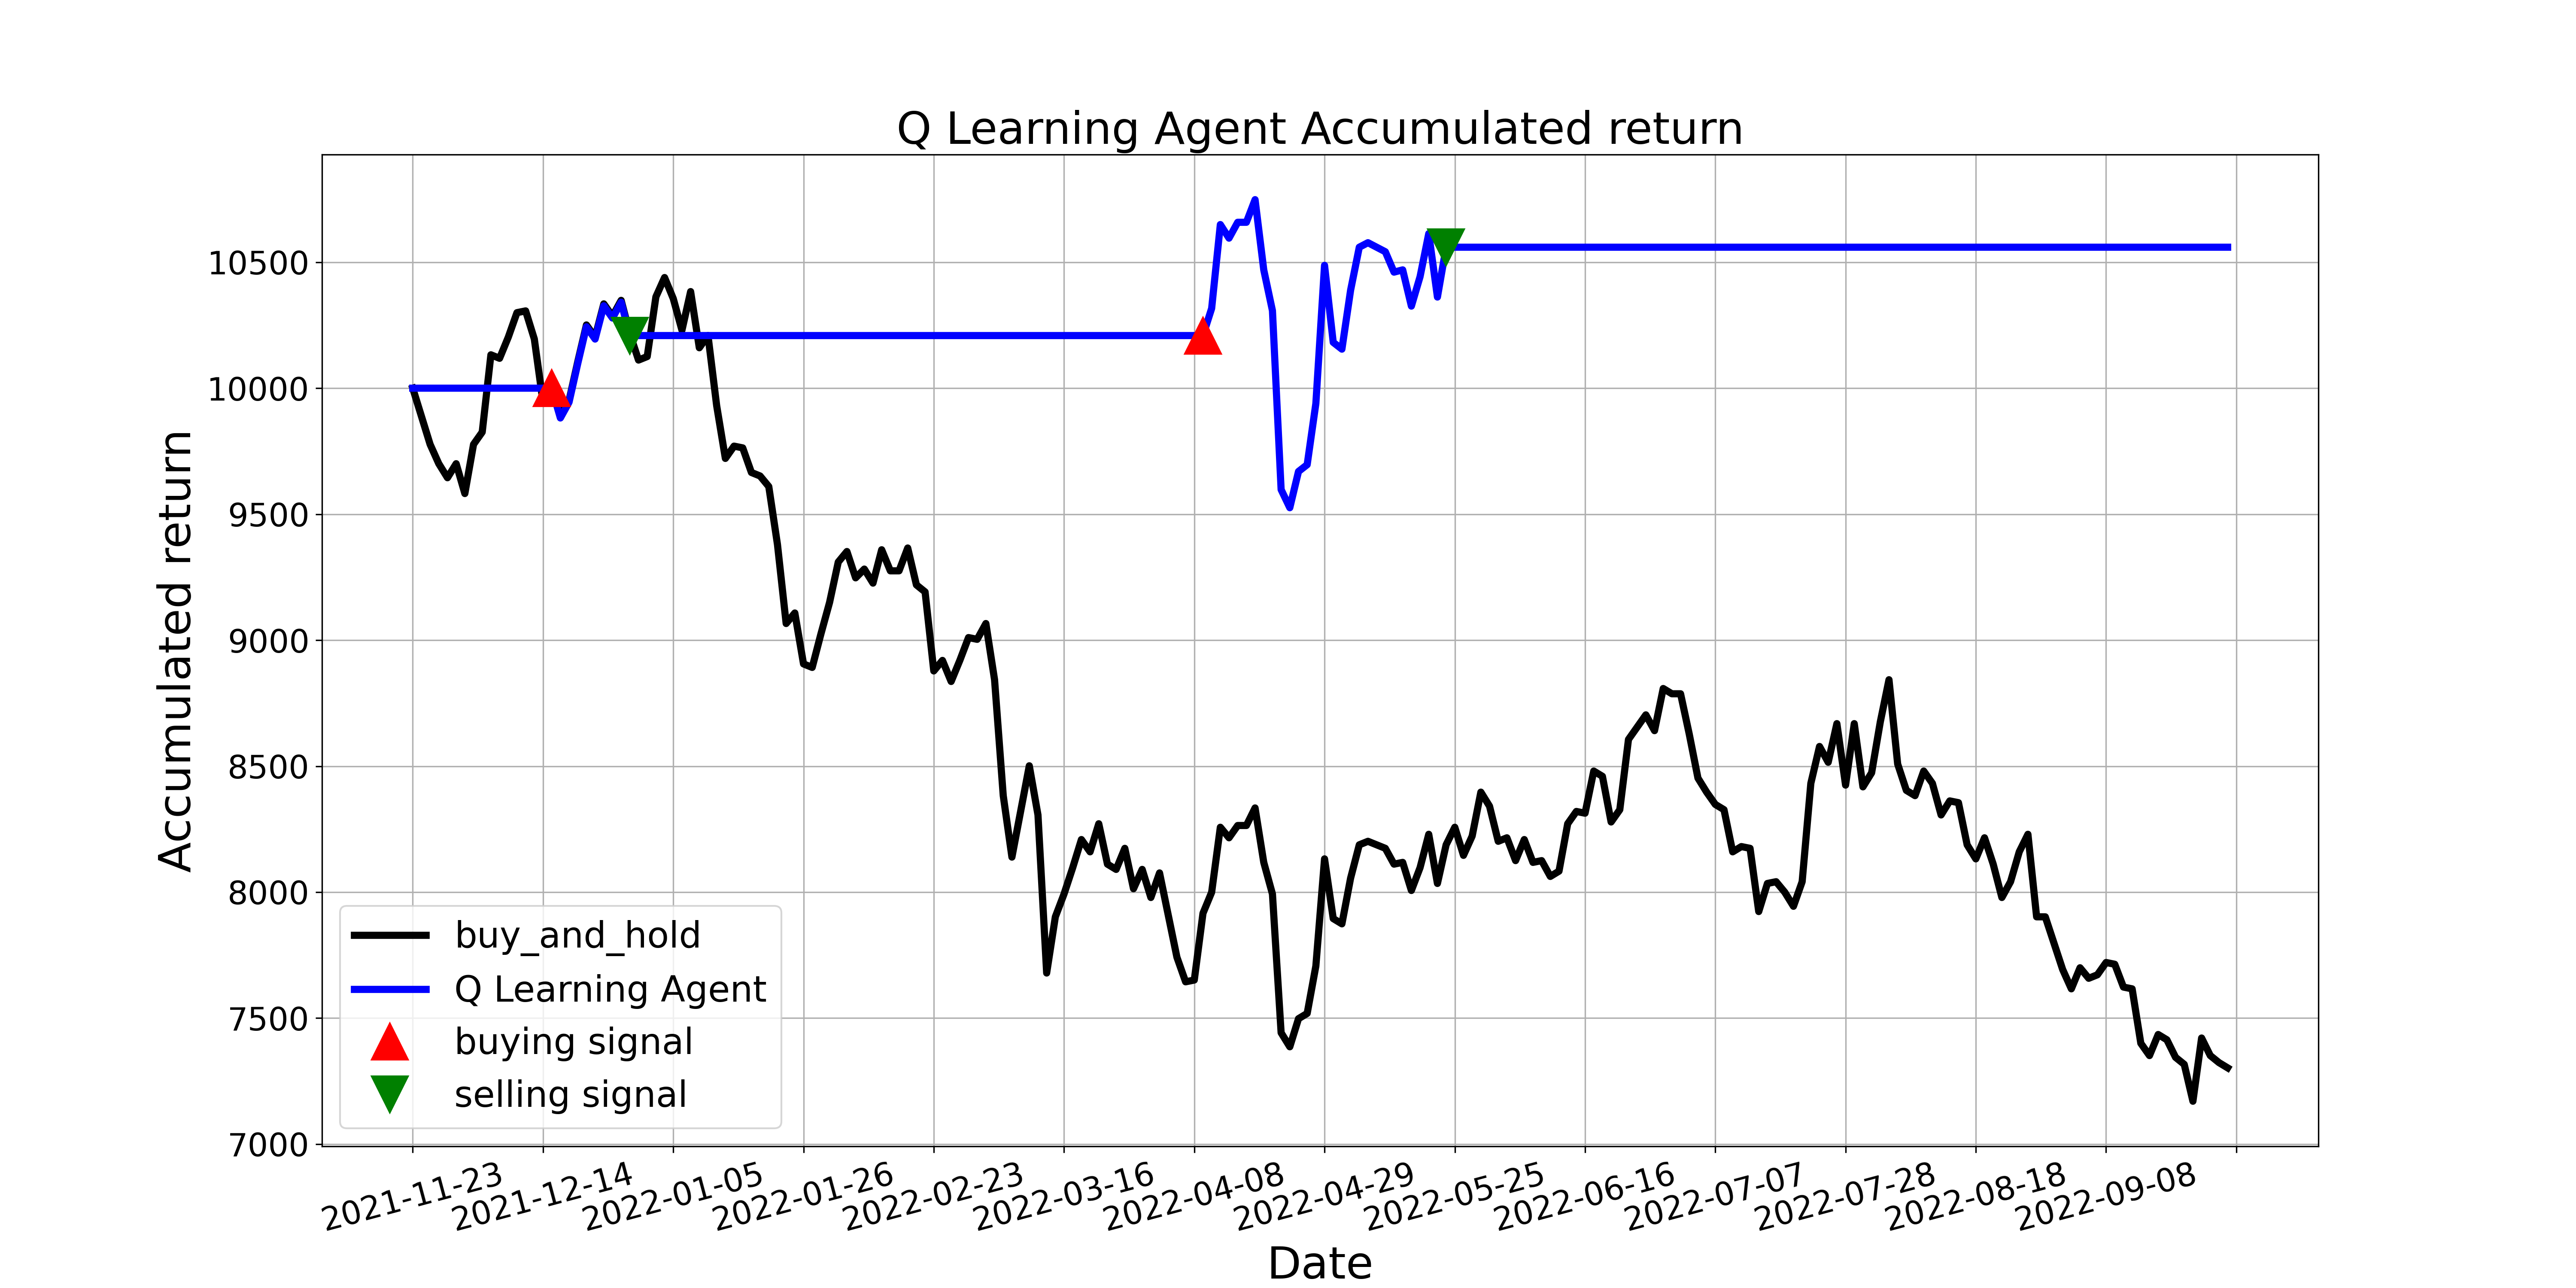

Source data for this figure (header and first rows):
, tradeDate, B&H, action, operation, return
0, 2021-11-23, 10000, 0, 0, 10000
1, 2021-11-24, 9888, 5, 0, 10000
2, 2021-11-25, 9777, 5, 0, 10000
3, 2021-11-26, 9700, 5, 0, 10000
4, 2021-11-29, 9645, 5, 0, 10000
5, 2021-11-30, 9700, 5, 0, 10000
6, 2021-12-01, 9582, 5, 0, 10000
7, 2021-12-02, 9777, 2, 0, 10000
8, 2021-12-03, 9826, 5, 0, 10000
9, 2021-12-06, 10132, 2, 0, 10000
10, 2021-12-07, 10118, 5, 0, 10000
11, 2021-12-08, 10202, 2, 0, 10000
12, 2021-12-09, 10300, 5, 0, 10000
13, 2021-12-10, 10307, 5, 0, 10000
14, 2021-12-13, 10195, 5, 0, 10000
15, 2021-12-14, 9944, 5, 0, 10000
16, 2021-12-15, 10007, 1, 1, 10000
17, 2021-12-16, 9888, 5, 0, 9882
18, 2021-12-17, 9951, 2, 0, 9944
19, 2021-12-20, 10105, 3, 0, 10097
20, 2021-12-21, 10251, 5, 0, 10244
21, 2021-12-22, 10202, 8, 0, 10195
22, 2021-12-23, 10335, 5, 0, 10327
23, 2021-12-24, 10286, 1, 0, 10278
24, 2021-12-27, 10348, 3, 0, 10341
25, 2021-12-28, 10216, 2, 2, 10209
26, 2021-12-29, 10112, 5, 0, 10209
27, 2021-12-30, 10125, 2, 0, 10209
28, 2021-12-31, 10362, 5, 0, 10209
29, 2022-01-04, 10439, 8, 0, 10209
30, 2022-01-05, 10355, 2, 0, 10209
31, 2022-01-06, 10230, 5, 0, 10209
32, 2022-01-07, 10383, 5, 0, 10209
33, 2022-01-10, 10160, 8, 0, 10209
34, 2022-01-11, 10209, 5, 0, 10209
35, 2022-01-12, 9930, 5, 0, 10209
36, 2022-01-13, 9721, 5, 0, 10209
37, 2022-01-14, 9770, 5, 0, 10209
38, 2022-01-17, 9763, 5, 0, 10209
39, 2022-01-18, 9665, 8, 0, 10209
40, 2022-01-19, 9652, 2, 0, 10209
41, 2022-01-20, 9610, 5, 0, 10209
42, 2022-01-21, 9380, 5, 0, 10209
43, 2022-01-24, 9066, 5, 0, 10209
44, 2022-01-25, 9108, 5, 0, 10209
45, 2022-01-26, 8906, 5, 0, 10209
46, 2022-01-27, 8892, 2, 0, 10209
47, 2022-01-28, 9024, 2, 0, 10209
48, 2022-02-07, 9150, 8, 0, 10209
49, 2022-02-08, 9310, 5, 0, 10209
50, 2022-02-09, 9352, 5, 0, 10209
51, 2022-02-10, 9247, 3, 0, 10209
52, 2022-02-11, 9282, 5, 0, 10209
53, 2022-02-14, 9226, 5, 0, 10209
54, 2022-02-15, 9359, 5, 0, 10209
55, 2022-02-16, 9275, 5, 0, 10209
56, 2022-02-17, 9275, 5, 0, 10209
57, 2022-02-18, 9366, 2, 0, 10209
58, 2022-02-21, 9219, 5, 0, 10209
59, 2022-02-22, 9191, 5, 0, 10209
... 150 more rows
